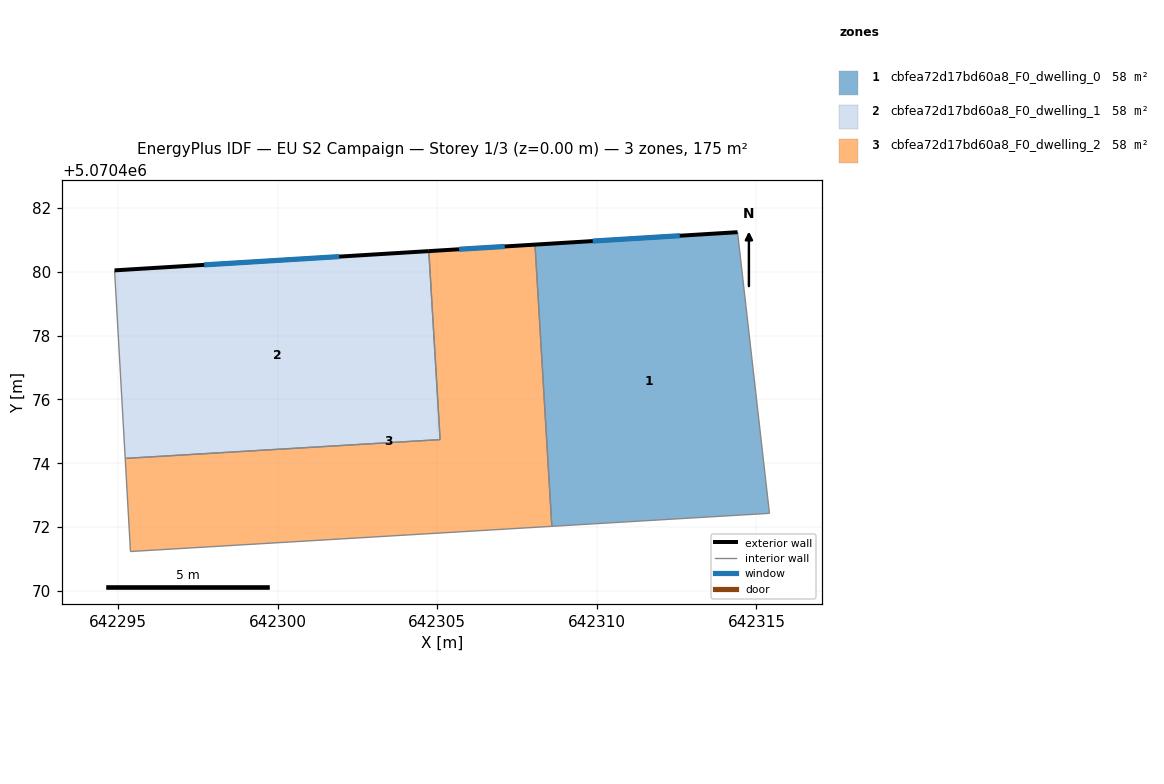
=== STOREY PLAN SPEC (per zone: floor XY polygon, exterior-wall plan segments, windows/doors) ===
zone 1: cbfea72d17bd60a8_F0_dwelling_0  (58.3 m²)
  floor: (642314.41, 5070481.24) (642315.41, 5070472.43) (642308.59, 5070472.03) (642308.06, 5070480.85)
  exterior wall: (642314.41, 5070481.24) – (642308.06, 5070480.85)  [6.4 m]
    window: (642312.60, 5070481.13) – (642309.87, 5070480.96)  [3.5 m²]
  interior walls: 3
zone 2: cbfea72d17bd60a8_F0_dwelling_1  (58.3 m²)
  floor: (642304.74, 5070480.64) (642305.09, 5070474.74) (642295.23, 5070474.15) (642294.90, 5070480.04)
  exterior wall: (642304.74, 5070480.64) – (642294.90, 5070480.04)  [9.9 m]
    window: (642301.93, 5070480.47) – (642297.70, 5070480.21)  [5.5 m²]
  interior walls: 3
zone 3: cbfea72d17bd60a8_F0_dwelling_2  (58.3 m²)
  floor: (642308.06, 5070480.85) (642308.59, 5070472.03) (642295.39, 5070471.24) (642295.23, 5070474.15) (642305.09, 5070474.74) (642304.74, 5070480.64)
  exterior wall: (642308.06, 5070480.85) – (642304.74, 5070480.64)  [3.3 m]
    window: (642307.12, 5070480.79) – (642305.69, 5070480.70)  [1.8 m²]
  interior walls: 5

=== DERIVED (storey summary) ===
Building: EU S2 Campaign
Storey: 1 of 3  (floor level z = 0.00 m)
Storey gross floor area: 174.9 m²
Zones on this storey: 3
  - cbfea72d17bd60a8_F0_dwelling_0: floor 58.3 m²; exterior wall 6.4 m (19.1 m²); 1 window(s) 3.5 m²; WWR 18.5%
  - cbfea72d17bd60a8_F0_dwelling_1: floor 58.3 m²; exterior wall 9.9 m (29.6 m²); 1 window(s) 5.5 m²; WWR 18.5%
  - cbfea72d17bd60a8_F0_dwelling_2: floor 58.3 m²; exterior wall 3.3 m (10.0 m²); 1 window(s) 1.8 m²; WWR 18.5%
Zone adjacency (shared interzone walls):
  - cbfea72d17bd60a8_F0_dwelling_0 ↔ cbfea72d17bd60a8_F0_dwelling_2
  - cbfea72d17bd60a8_F0_dwelling_1 ↔ cbfea72d17bd60a8_F0_dwelling_2